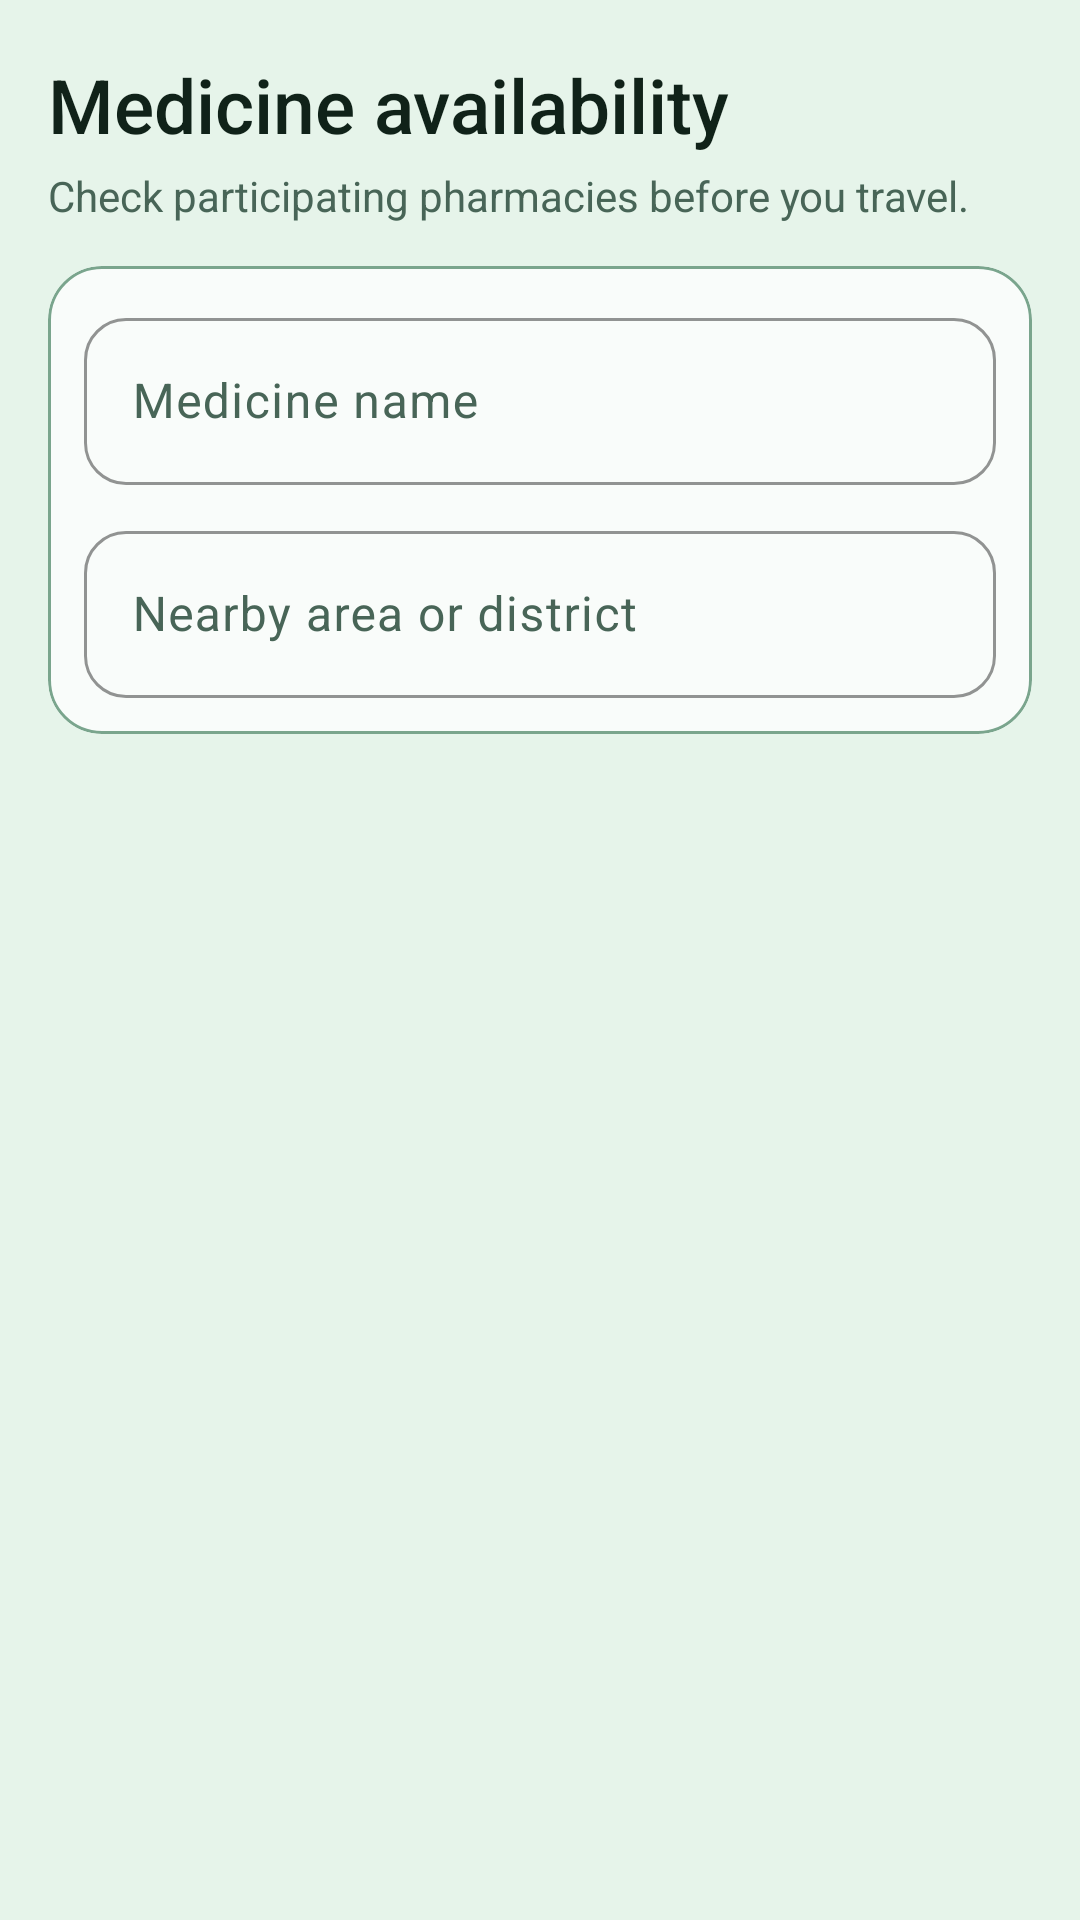

The Android layout XML behind this screen, and the referenced resources:
<!-- AndroidManifest.xml: application theme Theme.ShasthoBondhu -->
<!-- res/layout/fragment_medicines.xml -->
<?xml version="1.0" encoding="utf-8"?>
<LinearLayout xmlns:android="http://schemas.android.com/apk/res/android"
    android:layout_width="match_parent"
    android:layout_height="match_parent"
    android:background="@color/background"
    android:orientation="vertical"
    android:paddingStart="16dp"
    android:paddingTop="18dp"
    android:paddingEnd="16dp">

    <TextView
        android:layout_width="match_parent"
        android:layout_height="wrap_content"
        android:fontFamily="sans-serif-medium"
        android:text="@string/medicines_title"
        android:textColor="@color/text_primary"
        android:textSize="25sp" />
    <TextView
        android:layout_width="match_parent"
        android:layout_height="wrap_content"
        android:layout_marginTop="4dp"
        android:text="@string/medicines_subtitle"
        android:textColor="@color/text_secondary"
        android:textSize="14sp" />

    <com.google.android.material.card.MaterialCardView
        xmlns:app="http://schemas.android.com/apk/res-auto"
        style="@style/Widget.Shastho.Card.Box"
        android:layout_width="match_parent"
        android:layout_height="wrap_content"
        android:layout_marginTop="14dp">
        <LinearLayout
            android:layout_width="match_parent"
            android:layout_height="wrap_content"
            android:orientation="vertical"
            android:padding="12dp">

            <com.google.android.material.textfield.TextInputLayout
                style="@style/Widget.Shastho.Input"
                android:layout_width="match_parent"
                android:layout_height="wrap_content"
                android:hint="@string/hint_medicine_search">
                <com.google.android.material.textfield.TextInputEditText
                    android:id="@+id/etMedicineSearch"
                    android:layout_width="match_parent"
                    android:layout_height="wrap_content"
                    android:inputType="textCapWords"
                    android:maxLines="1" />
            </com.google.android.material.textfield.TextInputLayout>

            <com.google.android.material.textfield.TextInputLayout
                style="@style/Widget.Shastho.Input"
                android:layout_width="match_parent"
                android:layout_height="wrap_content"
                android:layout_marginTop="10dp"
                android:hint="@string/hint_pharmacy_area">
                <com.google.android.material.textfield.TextInputEditText
                    android:id="@+id/etPharmacyArea"
                    android:layout_width="match_parent"
                    android:layout_height="wrap_content"
                    android:inputType="textCapWords"
                    android:maxLines="1" />
            </com.google.android.material.textfield.TextInputLayout>
        </LinearLayout>
    </com.google.android.material.card.MaterialCardView>

    <FrameLayout
        android:layout_width="match_parent"
        android:layout_height="0dp"
        android:layout_marginTop="10dp"
        android:layout_weight="1">

        <androidx.recyclerview.widget.RecyclerView
            android:id="@+id/rvMedicines"
            android:layout_width="match_parent"
            android:layout_height="match_parent"
            android:clipToPadding="false"
            android:paddingBottom="16dp" />

        <TextView
            android:id="@+id/tvEmptyMedicines"
            android:layout_width="match_parent"
            android:layout_height="wrap_content"
            android:layout_gravity="center"
            android:gravity="center"
            android:padding="24dp"
            android:text="@string/medicines_empty"
            android:textColor="@color/text_secondary"
            android:textSize="15sp"
            android:visibility="gone" />
    </FrameLayout>
</LinearLayout>
<!-- resources referenced by this layout -->
<resources>
  <color name="background">#E6F4EA</color>
  <color name="text_primary">#102219</color>
  <color name="text_secondary">#486557</color>
  <string name="hint_medicine_search">Medicine name</string>
  <string name="hint_pharmacy_area">Nearby area or district</string>
  <string name="medicines_empty">No pharmacy listed this medicine yet.</string>
  <string name="medicines_subtitle">Check participating pharmacies before you travel.</string>
  <string name="medicines_title">Medicine availability</string>
  <style name="Widget.Shastho.Card.Box" parent="Widget.Material3.CardView.Outlined">
          <item name="cardBackgroundColor">@color/surface</item>
          <item name="cardCornerRadius">18dp</item>
          <item name="cardElevation">0dp</item>
          <item name="strokeColor">@color/outline</item>
          <item name="strokeWidth">1dp</item>
      </style>
  <style name="Widget.Shastho.Input" parent="Widget.Material3.TextInputLayout.OutlinedBox">
          <item name="boxBackgroundColor">@color/surface</item>
          <item name="boxStrokeColor">@color/primary</item>
          <item name="boxCornerRadiusTopStart">14dp</item>
          <item name="boxCornerRadiusTopEnd">14dp</item>
          <item name="boxCornerRadiusBottomStart">14dp</item>
          <item name="boxCornerRadiusBottomEnd">14dp</item>
          <item name="hintTextColor">@color/text_secondary</item>
      </style>
  <style name="Theme.ShasthoBondhu" parent="Theme.Material3.DayNight.NoActionBar">
          <item name="colorPrimary">@color/primary</item>
          <item name="colorOnPrimary">@color/on_primary</item>
          <item name="colorPrimaryContainer">@color/primary_container</item>
          <item name="colorOnPrimaryContainer">@color/on_primary_container</item>
          <item name="colorSecondary">@color/emergency</item>
          <item name="colorOnSecondary">@color/on_primary</item>
          <item name="android:colorBackground">@color/background</item>
          <item name="colorOnBackground">@color/text_primary</item>
          <item name="colorSurface">@color/surface</item>
          <item name="colorOnSurface">@color/text_primary</item>
          <item name="colorSurfaceVariant">@color/surface_variant</item>
          <item name="colorOnSurfaceVariant">@color/text_secondary</item>
          <item name="colorOutline">@color/outline</item>
          <item name="android:fontFamily">sans-serif</item>
          <item name="android:windowBackground">@color/background</item>
          <item name="android:statusBarColor">@color/background</item>
          <item name="android:navigationBarColor">@color/background</item>
          <item name="android:windowLightStatusBar">true</item>
          <item name="android:windowLightNavigationBar" tools:targetApi="o_mr1">true</item>
      </style>
  <color name="surface">#F9FCFA</color>
  <color name="outline">#7AA58D</color>
  <color name="primary">#0B6B43</color>
  <color name="on_primary">#FFFFFF</color>
  <color name="primary_container">#C9EAD5</color>
  <color name="on_primary_container">#073C27</color>
  <color name="emergency">#C83E45</color>
  <color name="surface_variant">#D5E9DC</color>
</resources>
